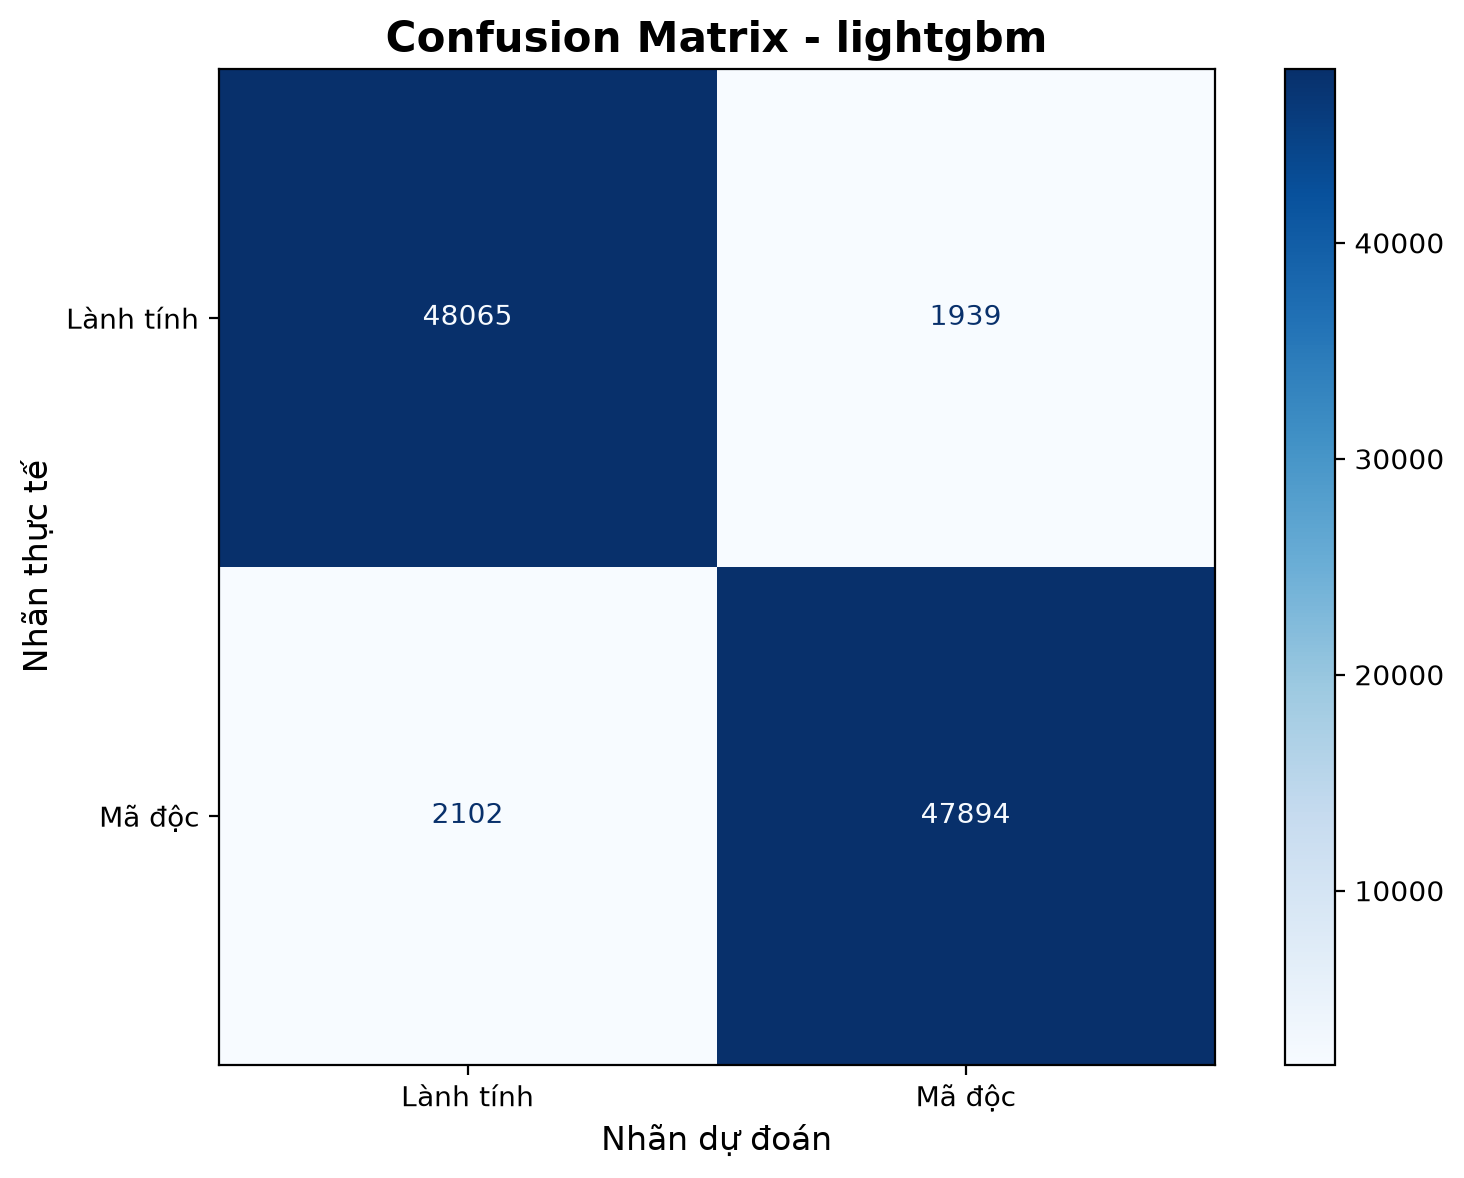

Values plotted in this chart, from the file beside it:
, Dự đoán: Lành tính, Dự đoán: Mã độc
Thực tế: Lành tính, 48065, 1939
Thực tế: Mã độc, 2102, 47894
